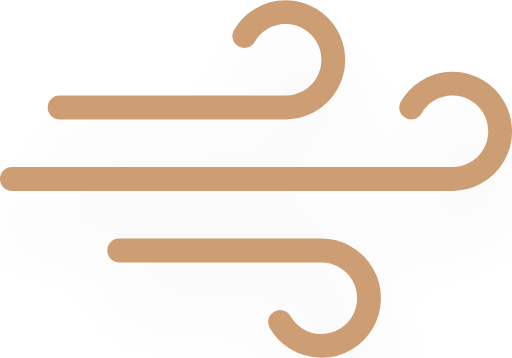
t = 0.00 s
t = 0.50 s: frame unchanged from t = 0.00 s, image omitted
t = 1.25 s: frame unchanged from t = 0.00 s, image omitted
t = 1.75 s: frame unchanged from t = 0.00 s, image omitted
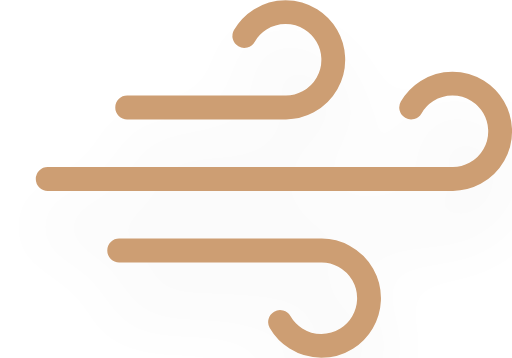
t = 2.25 s
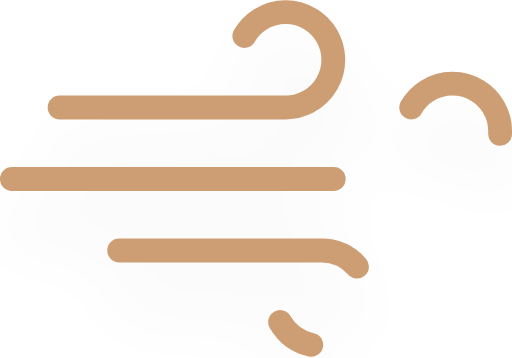
t = 3.00 s

The animated SVG that drew these frames (rendered in a browser with its animation timeline set to each time). Animation: 3 SMIL elements (animate=3); one cycle of 3.50 s, repeats indefinitely.

<svg xmlns="http://www.w3.org/2000/svg" version="1.1" viewBox="5 10 42.96 30">
  <defs>
    <filter id="blur" x="-.24684" y="-.27097" width="1.4937" height="1.6939">
      <feGaussianBlur in="SourceAlpha" stdDeviation="3"/>
      <feOffset dx="0" dy="4" result="offsetblur"/>
      <feComponentTransfer>
        <feFuncA slope="0.05" type="linear"/>
      </feComponentTransfer>
      <feMerge>
        <feMergeNode/>
        <feMergeNode in="SourceGraphic"/>
      </feMerge>
    </filter>
  </defs>
  <g transform="translate(16 -2)" filter="url(#blur)">
    <g class="am-weather-wind" transform="translate(-16,10)" fill="none" stroke="#cd9e73" stroke-linecap="round" stroke-width="2">
      <path stroke-dasharray="150 10" d="M25.5 5A4 4 0 1 1 29 11H10">
        <animate attributeName="stroke-dashoffset" dur="3s" repeatCount="indefinite" values="0; 160" begin="0s"/>
      </path>
      <path stroke-dasharray="144 16" d="M39.5 11A4 4 0 1 1 43 17H6">
        <animate attributeName="stroke-dashoffset" dur="3s" repeatCount="indefinite" values="0; 160" begin="0.5s"/>
      </path>
      <path stroke-dasharray="150 10" d="M28.5 29A4 4 0 1 0 32 23H15">
        <animate attributeName="stroke-dashoffset" dur="3s" repeatCount="indefinite" values="0; 160" begin="0.25s"/>
      </path>
    </g>
  </g>
</svg>